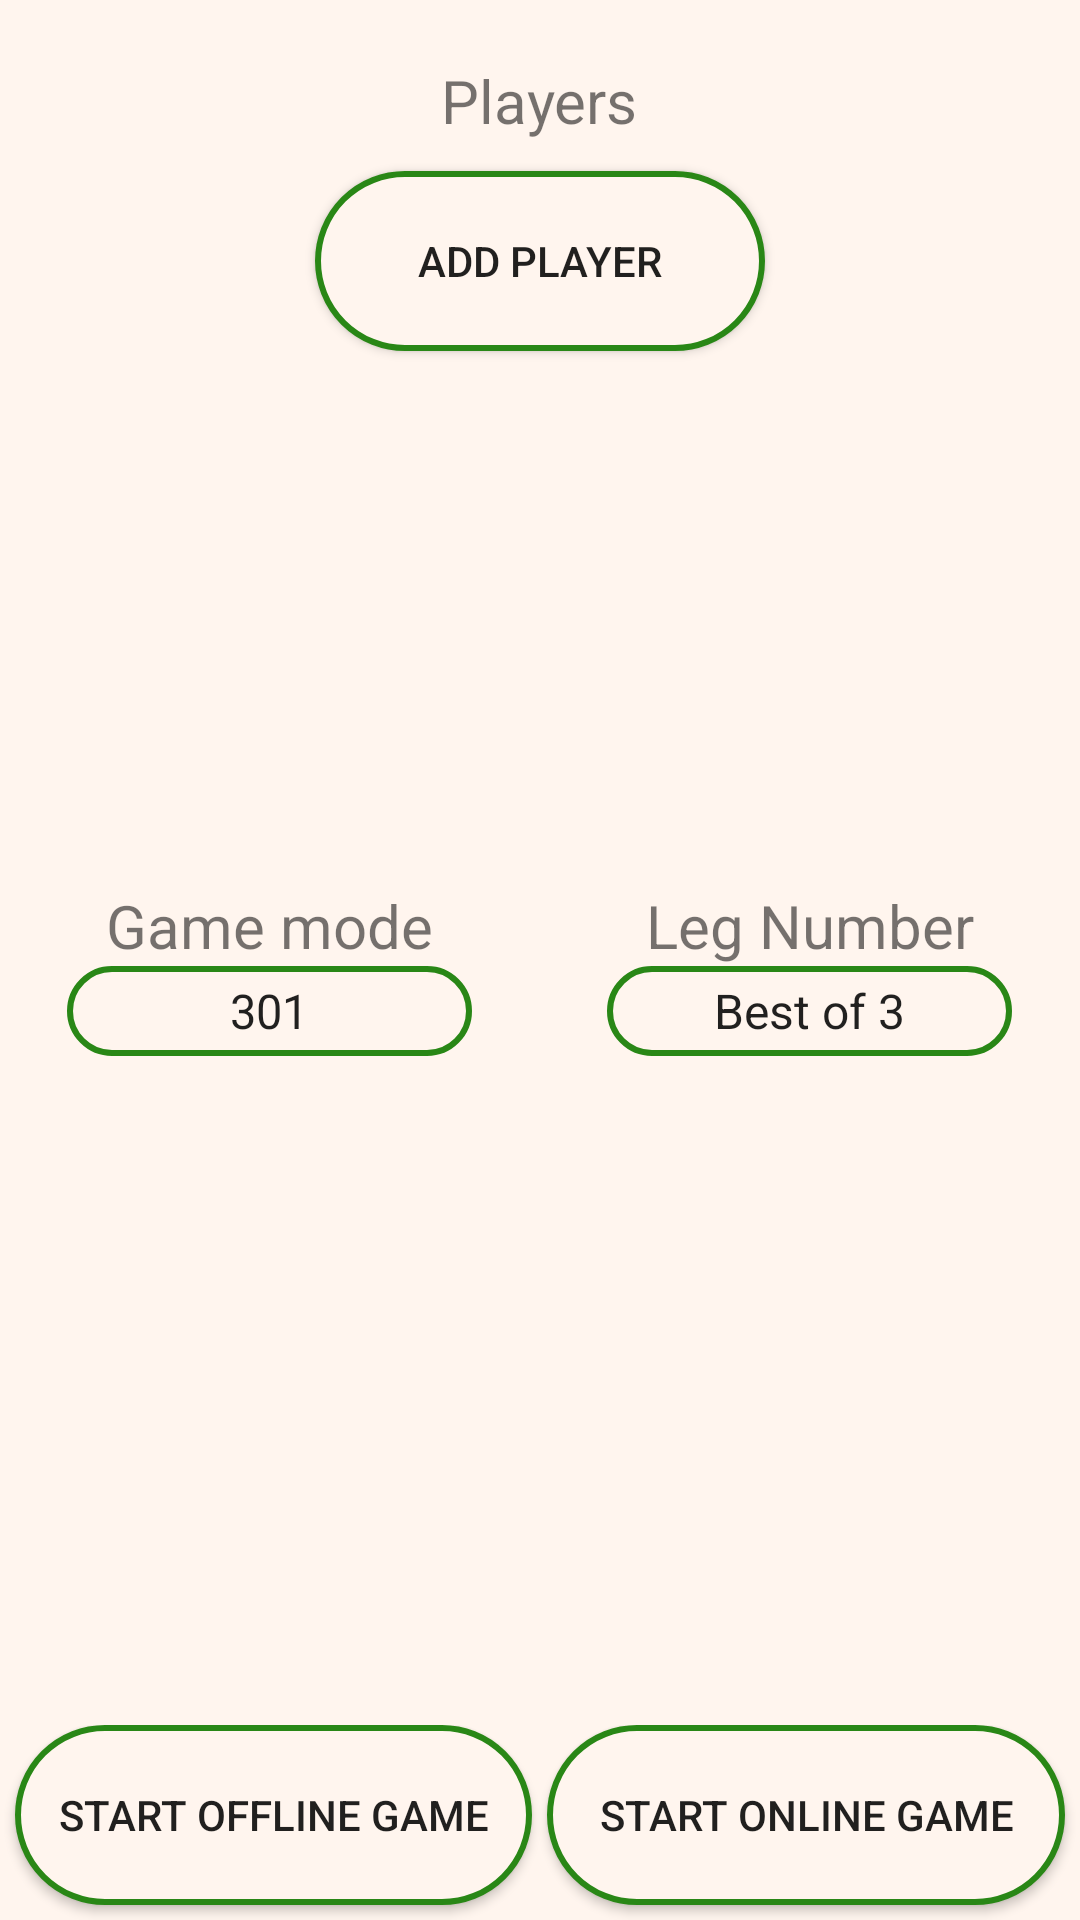

This screen was rendered from an Android layout file. Write that file and the resources it references.
<!-- AndroidManifest.xml: application theme AppTheme -->
<!-- res/layout/activity_new_game.xml -->
<?xml version="1.0" encoding="utf-8"?>
<android.support.constraint.ConstraintLayout xmlns:android="http://schemas.android.com/apk/res/android"
    xmlns:app="http://schemas.android.com/apk/res-auto"
    xmlns:tools="http://schemas.android.com/tools"
    android:layout_width="match_parent"
    android:layout_height="match_parent"
    android:background="@color/background"
    tools:context="home.lali.darts.NewGameActivity">

    <RelativeLayout
        android:layout_width="match_parent"
        android:layout_height="match_parent">

        <LinearLayout
            android:id="@+id/layout_players"
            android:layout_width="180dp"
            android:layout_height="270dp"
            android:orientation="vertical"
            android:gravity="start"
            android:layout_centerHorizontal="true">

            <TextView
                android:id="@+id/addplayer_tv"
                android:layout_width="wrap_content"
                android:layout_height="wrap_content"
                android:layout_gravity="center_horizontal"
                android:layout_marginTop="20dp"
                android:text="@string/players"
                android:textSize="20sp"/>
            <Button
                android:id="@+id/addplayer_btn"
                android:layout_width="150dp"
                android:layout_height="wrap_content"
                android:text="@string/add_player"
                android:layout_marginTop="10dp"
                android:layout_gravity="center_horizontal"
                android:background="@drawable/button_style"/>
            <ScrollView
                android:id="@+id/scrollNames"
                android:layout_width="match_parent"
                android:layout_height="160dp">

                <LinearLayout
                    android:id="@+id/scrollNamesLayout"
                    android:layout_width="match_parent"
                    android:layout_height="wrap_content"
                    android:orientation="vertical"/>
            </ScrollView>
        </LinearLayout>

        <LinearLayout
            android:id="@+id/layout_gamemode"
            android:layout_width="180dp"
            android:layout_height="90dp"
            android:orientation="vertical"
            android:layout_alignParentStart="true"
            android:layout_centerVertical="true">

            <TextView
                android:id="@+id/gamemode_tv"
                android:layout_width="wrap_content"
                android:layout_height="wrap_content"
                android:text="@string/game_mode"
                android:textSize="20sp"
                android:layout_gravity="center"
                android:layout_marginTop="20dp"/>

            <Spinner
                android:id="@+id/gamemode_spinner"
                android:layout_width="wrap_content"
                android:layout_height="wrap_content"
                android:layout_gravity="center"
                android:spinnerMode="dialog"
                android:scrollbarSize="30dp"
                android:entries="@array/modeValues"
                android:background="@drawable/spinner_border"
                android:gravity="center"/>
        </LinearLayout>

        <LinearLayout
            android:id="@+id/layout_legsNumber"
            android:layout_width="180dp"
            android:layout_height="90dp"
            android:orientation="vertical"
            android:layout_alignParentEnd="true"
            android:layout_centerVertical="true">

            <TextView
                android:layout_width="wrap_content"
                android:layout_height="wrap_content"
                android:text="@string/leg_number"
                android:textSize="20sp"
                android:layout_gravity="center"
                android:layout_marginTop="20dp"/>

            <Spinner
                android:id="@+id/legsnumber_spinner"
                android:layout_width="wrap_content"
                android:layout_height="wrap_content"
                android:spinnerMode="dialog"
                android:layout_gravity="center"
                android:entries="@array/legValues"
                android:background="@drawable/spinner_border"
                android:gravity="center"/>
        </LinearLayout>

        <LinearLayout
            android:layout_width="wrap_content"
            android:layout_height="wrap_content"
            android:layout_centerHorizontal="true"
            android:layout_alignParentBottom="true"
            android:weightSum="1">

            <Button
                android:id="@+id/startgame_btn"
                android:layout_width="0dp"
                android:layout_height="wrap_content"
                android:layout_weight="0.5"
                android:background="@drawable/button_ena_dis_style"
                android:layout_marginStart="5dp"
                android:layout_marginEnd="5dp"
                android:layout_marginBottom="5dp"
                android:text="@string/start_offline_game"/>
            <Button
                android:id="@+id/startOnlineGame_btn"
                android:layout_width="0dp"
                android:layout_height="wrap_content"
                android:layout_weight="0.5"
                android:background="@drawable/button_ena_dis_style"
                android:layout_marginBottom="5dp"
                android:layout_marginEnd="5dp"
                android:text="@string/start_online_game"/>

        </LinearLayout>

    </RelativeLayout>

</android.support.constraint.ConstraintLayout>
<!-- resources referenced by this layout -->
<resources>
  <string-array name="legValues">
          <item>Best of 3</item>
          <item>Best of 5</item>
          <item>Best of 7</item>
          <item>Best of 9</item>
          <item>Best of 11</item>
          <item>Best of 13</item>
          <item>Best of 15</item>
          <item>Best of 17</item>
          <item>Best of 19</item>
      </string-array>
  <string-array name="modeValues">
          <item>301</item>
          <item>501</item>
          <item>701</item>
      </string-array>
  <color name="background">#FFF5EE</color>
  <!-- drawable button_ena_dis_style (drawable) -->
  <?xml version="1.0" encoding="utf-8"?>
  <selector xmlns:android="http://schemas.android.com/apk/res/android">
      <item android:state_enabled="true">
          <shape android:shape="rectangle">
              <corners android:radius="100dp" />
              <solid android:color="@color/buttonBackground" />
              <size android:width="270dp" android:height="60dp" />
              <stroke android:width="2dp" android:color="@color/buttonStroke" />
          </shape>
      </item>
  
      <item android:state_enabled="false">
          <shape android:shape="rectangle">
              <corners android:radius="100dp" />
              <solid android:color="@color/buttonDisBackground" />
              <size android:width="270dp" android:height="60dp" />
              <stroke android:width="2dp" android:color="@color/buttonStroke" />
          </shape>
      </item>
  
      <item android:state_pressed="true">
          <shape android:shape="rectangle">
              <corners android:radius="100dp" />
              <solid android:color="@color/buttonStroke" />
              <size android:width="270dp" android:height="270dp" />
          </shape>
      </item>
  </selector>
  <!-- drawable button_style (drawable) -->
  <?xml version="1.0" encoding="utf-8"?>
  <shape xmlns:android="http://schemas.android.com/apk/res/android"
      android:shape="rectangle">
      <corners android:radius="100dp" />
      <solid android:color="#FFF5EE" />
      <size
          android:width="270dp"
          android:height="60dp" />
      <stroke
          android:width="2dp"
          android:color="#298716" />
  </shape>
  <!-- drawable spinner_border (drawable) -->
  <?xml version="1.0" encoding="utf-8"?>
  <selector xmlns:android="http://schemas.android.com/apk/res/android">
  
      <item android:state_pressed="true">
          <shape android:shape="rectangle">
              <corners android:radius="100dp" />
              <size android:height="30dp" android:width="135dp" />
              <solid android:color="@color/buttonStroke" />
          </shape>
      </item>
  
      <item>
          <shape android:shape="rectangle">
              <corners android:radius="100dp" />
              <solid android:color="@color/buttonBackground" />
              <size android:height="30dp" android:width="135dp" />
              <stroke android:width="2dp" android:color="@color/buttonStroke" />
          </shape>
      </item>
  </selector>
  <string name="add_player">Add Player</string>
  <string name="game_mode">Game mode</string>
  <string name="leg_number">Leg Number</string>
  <string name="players">Players</string>
  <string name="start_offline_game">Start Offline Game</string>
  <string name="start_online_game">Start Online Game</string>
  <style name="AppTheme" parent="Theme.AppCompat.Light.DarkActionBar">
          
          <item name="colorPrimary">@color/colorPrimary</item>
          <item name="colorPrimaryDark">@color/colorPrimaryDark</item>
          <item name="colorAccent">@color/colorAccent</item>
      </style>
  <color name="buttonBackground">#FFF5EE</color>
  <color name="buttonStroke">#298716</color>
  <color name="buttonDisBackground">#B4B0AF</color>
  <color name="colorPrimary">#006400</color>
  <color name="colorPrimaryDark">#228B22</color>
  <color name="colorAccent">#006400</color>
</resources>
